Run: headless pygame with SDL's dummy video driver; simulated clock (each Clock.tick advances the game by its frame time, no real sleeping); random seed 0; keys injected as events and as key.get_pressed() state; mouse plan: one left click at the window centre at the start of phase 2, then a move to the lower-right quarter at the start of phase 3.
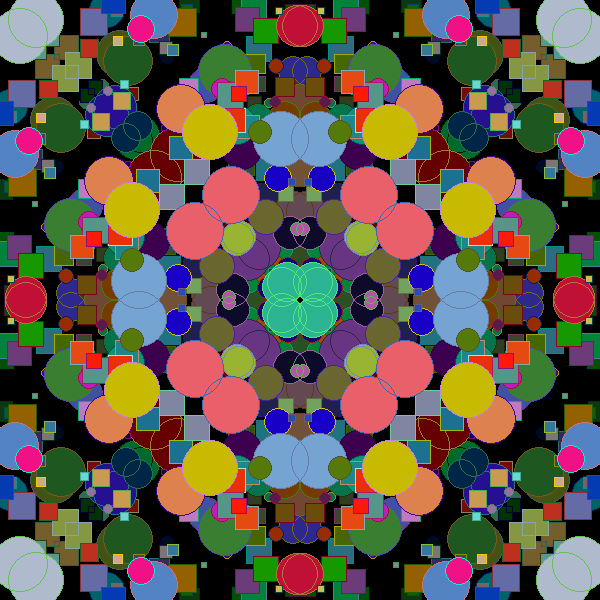
Frame 1 of 2 · flips 1–60 · no input
Frame 2 of 2 · flips 61–180 · clicked the window centre · tapped SPACE, RETURN · held RIGHT (→), D (game ended) · screen unchanged from frame 1, image omitted

The pygame program that drew these frames:

#!/usr/bin/env python3
#
# Kaleidoscope rewritten from BGI to PyGame.
# By Guido Gonzato, December 2018
# By Serge Vakulenko, December 2023
#
import pygame, sys
from random import randrange

# Initialize pygame.
SCREEN_WIDTH = 600
SCREEN_HEIGHT = 600
pygame.init()

# Create the screen object.
screen = pygame.display.set_mode((SCREEN_WIDTH, SCREEN_HEIGHT))
screen.fill((0, 0, 0))

# Center of the screen.
xc = SCREEN_WIDTH // 2
yc = SCREEN_HEIGHT // 2

# Draw eight circles of random color.
def draw_circles(x, y, r):
    color = (randrange(256), randrange(256), randrange(256))
    pygame.draw.circle(screen, color, (xc + x, yc + y), r)
    pygame.draw.circle(screen, color, (xc - x, yc + y), r)
    pygame.draw.circle(screen, color, (xc - x, yc - y), r)
    pygame.draw.circle(screen, color, (xc + x, yc - y), r)
    pygame.draw.circle(screen, color, (xc + y, yc + x), r)
    pygame.draw.circle(screen, color, (xc - y, yc + x), r)
    pygame.draw.circle(screen, color, (xc - y, yc - x), r)
    pygame.draw.circle(screen, color, (xc + y, yc - x), r)

    border_color = (randrange(256), randrange(256), randrange(256))
    pygame.draw.circle(screen, border_color, (xc + x, yc + y), r, width=1)
    pygame.draw.circle(screen, border_color, (xc - x, yc + y), r, width=1)
    pygame.draw.circle(screen, border_color, (xc - x, yc - y), r, width=1)
    pygame.draw.circle(screen, border_color, (xc + x, yc - y), r, width=1)
    pygame.draw.circle(screen, border_color, (xc + y, yc + x), r, width=1)
    pygame.draw.circle(screen, border_color, (xc - y, yc + x), r, width=1)
    pygame.draw.circle(screen, border_color, (xc - y, yc - x), r, width=1)
    pygame.draw.circle(screen, border_color, (xc + y, yc - x), r, width=1)

# Draw eight boxes of random color.
def draw_boxes(x, y, r):
    color = (randrange(256), randrange(256), randrange(256))
    pygame.draw.rect(screen, color, (xc + x - r//2, yc + y - r//2, r, r))
    pygame.draw.rect(screen, color, (xc - x - r//2, yc + y - r//2, r, r))
    pygame.draw.rect(screen, color, (xc - x - r//2, yc - y - r//2, r, r))
    pygame.draw.rect(screen, color, (xc + x - r//2, yc - y - r//2, r, r))
    pygame.draw.rect(screen, color, (xc + y - r//2, yc + x - r//2, r, r))
    pygame.draw.rect(screen, color, (xc - y - r//2, yc + x - r//2, r, r))
    pygame.draw.rect(screen, color, (xc - y - r//2, yc - x - r//2, r, r))
    pygame.draw.rect(screen, color, (xc + y - r//2, yc - x - r//2, r, r))

    border_color = (randrange(256), randrange(256), randrange(256))
    pygame.draw.rect(screen, border_color, (xc + x - r//2, yc + y - r//2, r, r), width=1)
    pygame.draw.rect(screen, border_color, (xc - x - r//2, yc + y - r//2, r, r), width=1)
    pygame.draw.rect(screen, border_color, (xc - x - r//2, yc - y - r//2, r, r), width=1)
    pygame.draw.rect(screen, border_color, (xc + x - r//2, yc - y - r//2, r, r), width=1)
    pygame.draw.rect(screen, border_color, (xc + y - r//2, yc + x - r//2, r, r), width=1)
    pygame.draw.rect(screen, border_color, (xc - y - r//2, yc + x - r//2, r, r), width=1)
    pygame.draw.rect(screen, border_color, (xc - y - r//2, yc - x - r//2, r, r), width=1)
    pygame.draw.rect(screen, border_color, (xc + y - r//2, yc - x - r//2, r, r), width=1)

# Quit on window close, any button click or key press.
def is_quit(event):
    if event.type == pygame.QUIT:
        return True
    if event.type == pygame.MOUSEBUTTONDOWN:
        return True
    if event.type == pygame.TEXTINPUT:
        return True
    if event.type == pygame.KEYDOWN:
        if event.key == pygame.K_RETURN:
            return True
        if event.key == pygame.K_ESCAPE:
            return True
    return False

# Main loop.
while True:

    # Update the display.
    pygame.display.update()
    pygame.time.wait(10)

    # Process user input.
    for event in pygame.event.get():
        if is_quit(event):
            pygame.quit()
            sys.exit(0)

    # Fade existing contents by 3%.
    surface = pygame.Surface((SCREEN_WIDTH, SCREEN_HEIGHT), pygame.SRCALPHA)
    surface.fill((0, 0, 0, 3))
    screen.blit(surface, (0, 0))

    # Draw eight random circles.
    x = randrange(xc)
    y = randrange(yc)
    r = 5 + randrange(25)
    draw_circles(x, y, r)

    # Draw eight random boxes.
    x = randrange(xc)
    y = randrange(yc)
    r = 5 + randrange(25)
    draw_boxes(x, y, r)
